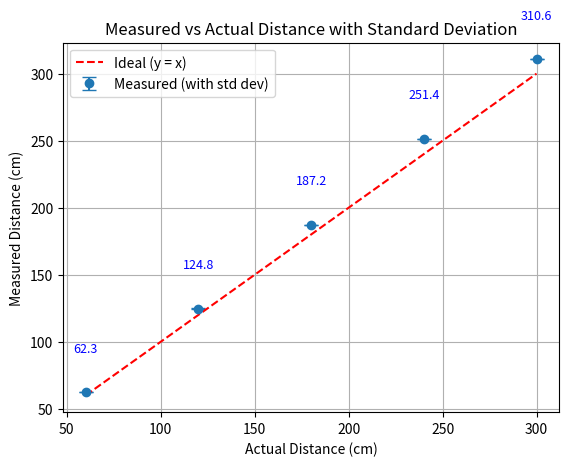

The matplotlib source for this figure:
import math
import matplotlib.pyplot as plt


data = {
    600:  [624, 623, 623, 624, 623],
    1200: [1246, 1246, 1246, 1250, 1250],
    1800: [1873, 1872, 1872, 1872, 1873],
    2400: [2516, 2516, 2512, 2514, 2514],
    3000: [3107, 3106, 3106, 3106, 3106]
}

data_cm = {x/10: [xi/10 for xi in obs] for x, obs in data.items()}


actual = []
measured = []
errors = []


for x, observation in data_cm.items():
    n = len(observation)
    avg = sum(observation) / n
    variance = sum((xi - avg) ** 2 for xi in observation) / (n - 1)
    std_dev = math.sqrt(variance)

    actual.append(x)
    measured.append(avg)
    errors.append(std_dev)
    
print ("Actual (cm): ", errors)

# Plot with error bars
plt.errorbar(actual, measured, yerr=errors, fmt='o', capsize=5, label="Measured (with std dev)")
plt.plot(actual, actual, 'r--', label="Ideal (y = x)")  # reference line

# Add text labels for each point
for x, y in zip(actual, measured):
    plt.text(x, y + 30, f"{y:.1f}", ha='center', fontsize=9, color="blue")

plt.xlabel("Actual Distance (cm)")
plt.ylabel("Measured Distance (cm)")
plt.title("Measured vs Actual Distance with Standard Deviation")
plt.legend()
plt.grid(True)
plt.show()
